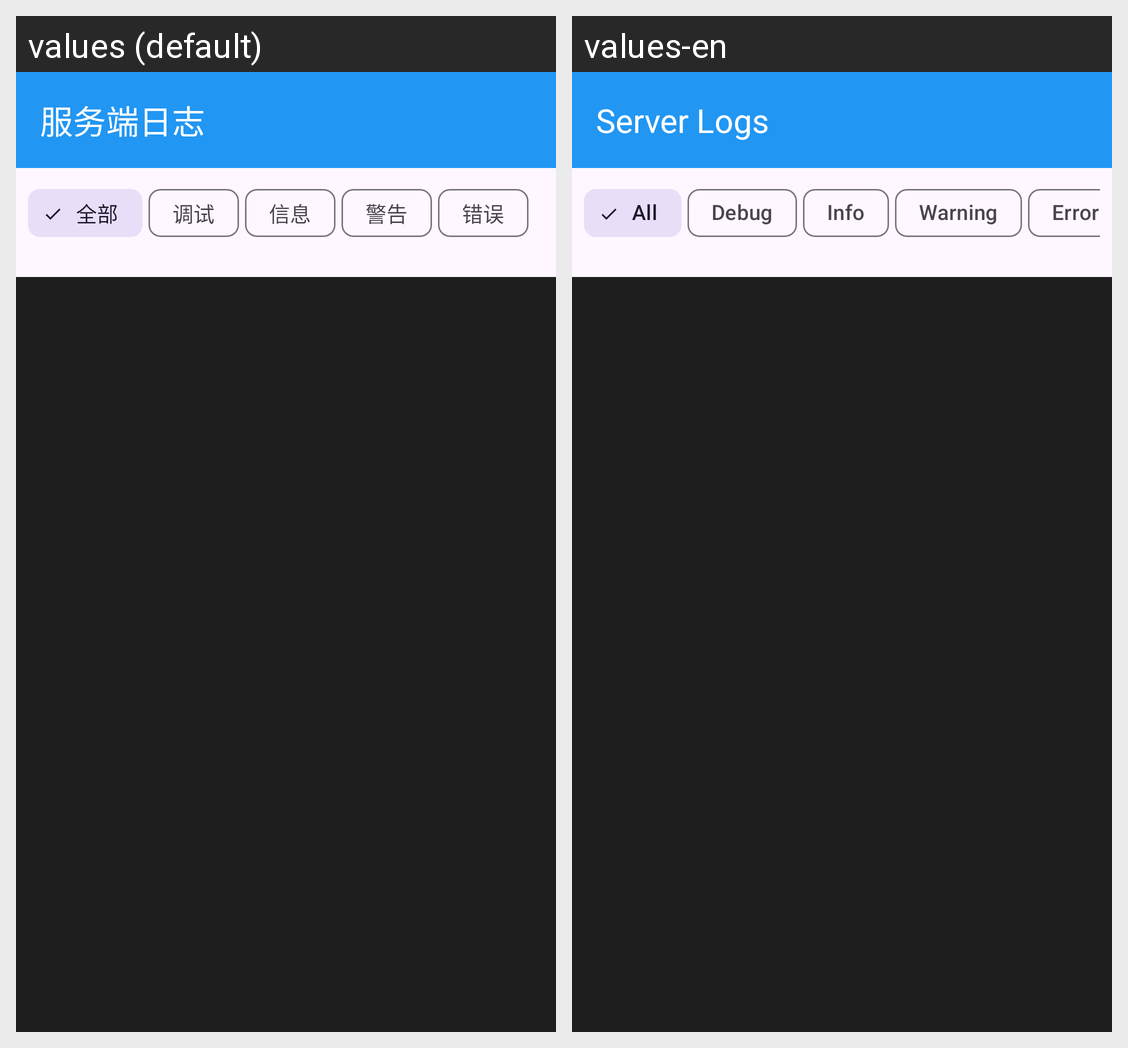

This grid shows one Android layout under two languages. Give, for every string resource on the screen, its name, the default text and each shown locale's text.
Android screen res/layout/activity_server_log.xml rendered under 2 locales, left to right: values (default), values-en. Device: Nexus 5 (rendered at 1080×1920; each locale shown at half size, 540×960, under a caption strip naming it); theme Theme.MyAndroidApp.
Strings drawn on this screen, with the default value and each locale's value (text and hints the layout hard-codes, and strings that could not be matched under every locale, appear in the picture but are not listed):

title_server_log
  values: 服务端日志
  values-en: Server Logs

log_filter_all
  values: 全部
  values-en: All

log_filter_debug
  values: 调试
  values-en: Debug

log_filter_info
  values: 信息
  values-en: Info

log_filter_warning
  values: 警告
  values-en: Warning

log_filter_error
  values: 错误
  values-en: Error
